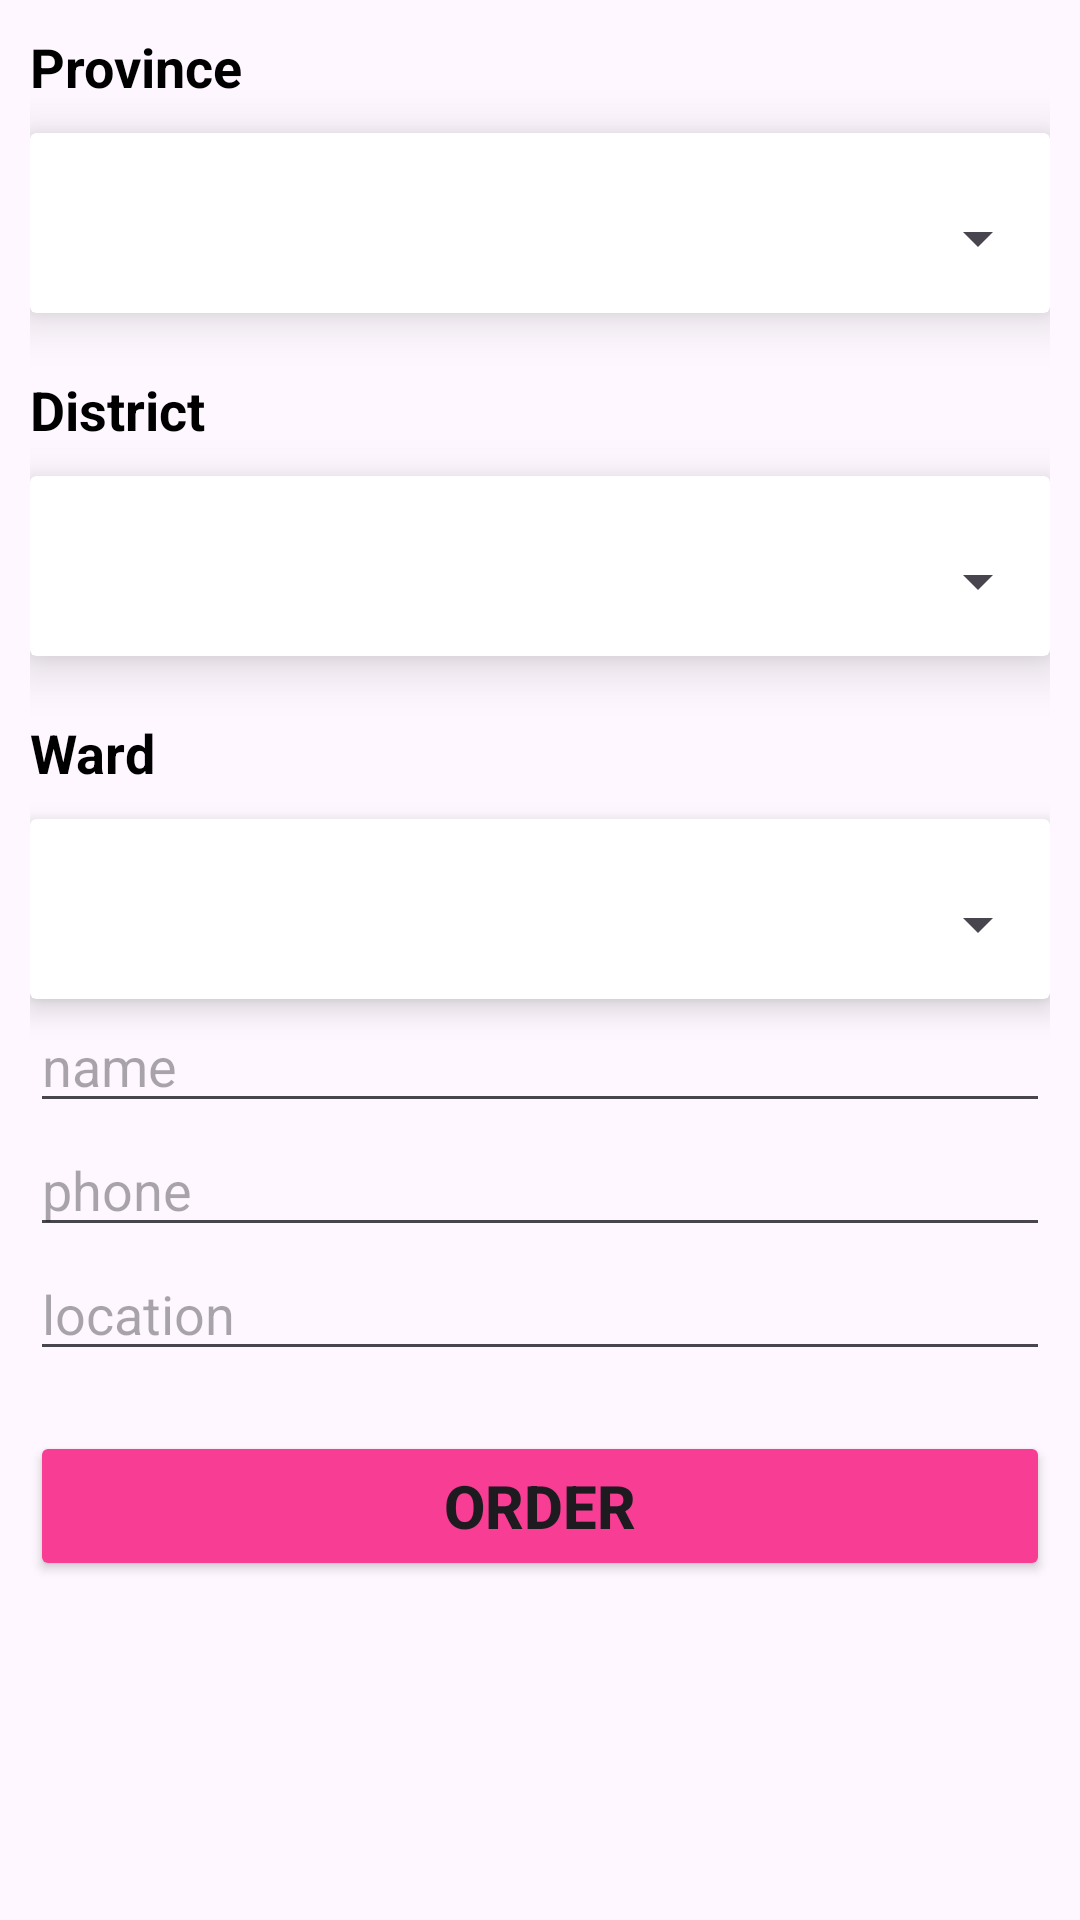

This screen was rendered from an Android layout file. Write that file and the resources it references.
<!-- AndroidManifest.xml: application theme Theme.Assigment_PH48770_App -->
<!-- res/layout/activity_location.xml -->
<?xml version="1.0" encoding="utf-8"?>
<LinearLayout xmlns:android="http://schemas.android.com/apk/res/android"
    xmlns:app="http://schemas.android.com/apk/res-auto"
    xmlns:tools="http://schemas.android.com/tools"
    android:id="@+id/main"
    android:layout_width="match_parent"
    android:layout_height="match_parent"
    android:orientation="vertical"
    tools:context=".view.LocationActivity">

    <LinearLayout
        android:layout_width="match_parent"
        android:layout_height="wrap_content"
        android:orientation="vertical"
        android:layout_marginHorizontal="10dp">

        <TextView
            android:layout_width="wrap_content"
            android:layout_height="wrap_content"
            android:text="Province"
            android:textStyle="bold"
            android:textSize="18dp"
            android:layout_marginTop="10dp"
            android:textColor="#000"/>

        <androidx.cardview.widget.CardView
            android:layout_width="match_parent"
            android:layout_height="wrap_content"
            android:layout_marginTop="10dp"
            app:cardElevation="10dp">
            <Spinner
                android:layout_width="match_parent"
                android:layout_height="50dp"
                android:layout_marginTop="10dp"
                android:id="@+id/sp_province"/>
        </androidx.cardview.widget.CardView>

        <TextView
            android:layout_width="wrap_content"
            android:layout_height="wrap_content"
            android:text="District"
            android:textStyle="bold"
            android:textSize="18dp"
            android:layout_marginTop="20dp"
            android:textColor="#000"/>

        <androidx.cardview.widget.CardView
            android:layout_width="match_parent"
            android:layout_height="wrap_content"
            android:layout_marginTop="10dp"
            app:cardElevation="10dp">
            <Spinner
                android:layout_width="match_parent"
                android:layout_height="50dp"
                android:layout_marginTop="10dp"
                android:id="@+id/sp_district"/>
        </androidx.cardview.widget.CardView>

        <TextView
            android:layout_width="wrap_content"
            android:layout_height="wrap_content"
            android:text="Ward"
            android:textStyle="bold"
            android:textSize="18dp"
            android:layout_marginTop="20dp"
            android:textColor="#000"/>

        <androidx.cardview.widget.CardView
            android:layout_width="match_parent"
            android:layout_height="wrap_content"
            android:layout_marginTop="10dp"
            app:cardElevation="6dp">
            <Spinner
                android:layout_width="match_parent"
                android:layout_height="50dp"
                android:layout_marginTop="10dp"
                android:id="@+id/sp_ward"/>
        </androidx.cardview.widget.CardView>




















    <EditText
        android:id="@+id/edt_name"
        android:hint="name"
        android:layout_width="match_parent"
        android:layout_height="wrap_content"
        />
        <EditText
            android:id="@+id/edt_phone"
            android:hint="phone"
            android:layout_width="match_parent"
            android:layout_height="wrap_content"
            />
        <EditText
            android:id="@+id/edt_location"
            android:hint="location"
            android:layout_width="match_parent"
            android:layout_height="wrap_content"
            />

        <Button
            android:layout_width="match_parent"
            android:layout_height="50dp"
            android:backgroundTint="#F83D94"
            android:text="Order"
            android:textSize="20dp"
            android:textStyle="bold"
            android:id="@+id/btn_order"
            android:layout_marginTop="20dp"/>
    </LinearLayout>



</LinearLayout>
<!-- resources referenced by this layout -->
<resources>
  <style name="Theme.Assigment_PH48770_App" parent="Base.Theme.Assigment_PH48770_App" />
  <style name="Base.Theme.Assigment_PH48770_App" parent="Theme.Material3.DayNight.NoActionBar">
          
          
      </style>
</resources>
